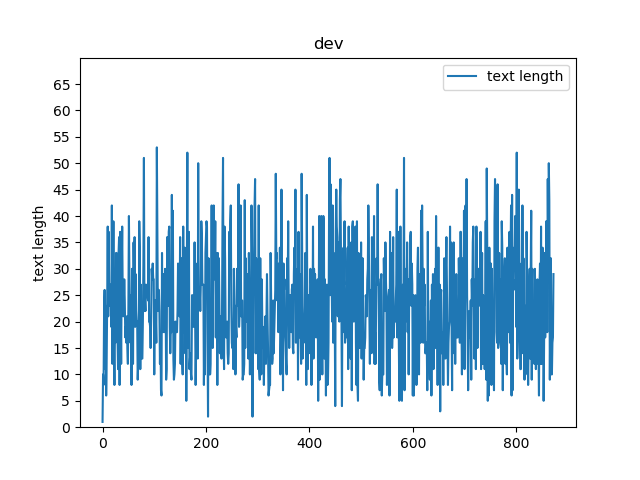

The table this chart was drawn from, first rows:
sentence	label
it 's a charming and often affecting jou…	1
unflinchingly bleak and desperate	0
allows us to hope that nolan is poised t…	1
the acting , costumes , music , cinemato…	1
it 's slow -- very , very slow .	0
although laced with humor and a few fanc…	1
a sometimes tedious film .	0
or doing last year 's taxes with your ex…	0
you do n't have to know about music to a…	1
in exactly 89 minutes , most of which pa…	0
the mesmerizing performances of the lead…	1
it takes a strange kind of laziness to w…	0
... the film suffers from a lack of humo…	0
we root for ( clara and paul ) , even li…	1
even horror fans will most likely not fi…	0
a gorgeous , high-spirited musical from …	1
the emotions are raw and will strike a n…	1
audrey tatou has a knack for picking rol…	1
... the movie is just a plain old monste…	0
in its best moments , resembles a bad hi…	0
pumpkin takes an admirable look at the h…	0
the iditarod lasts for days - this just …	0
holden caulfield did it better .	0
a delectable and intriguing thriller fil…	1
seldom has a movie so closely matched th…	1
nicks , seemingly uncertain what 's goin…	0
the action switches between past and pre…	0
it 's an offbeat treat that pokes fun at…	1
it 's a cookie-cutter movie , a cut-and-…	0
i had to look away - this was god awful …	0
thanks to scott 's charismatic roger and…	1
... designed to provide a mix of smiles …	0
a gorgeous , witty , seductive movie .	1
if the movie succeeds in instilling a wa…	0
it does n't believe in itself , it has n…	0
a sequence of ridiculous shoot - 'em - u…	0
the weight of the piece , the unerring p…	1
( w ) hile long on amiable monkeys and w…	0
as surreal as a dream and as detailed as…	1
escaping the studio , piccoli is warmly …	1
there 's ... tremendous energy from the …	1
this illuminating documentary transcends…	1
the subtle strength of `` elling '' is t…	1
holm ... embodies the character with an …	1
the title not only describes its main ch…	0
it offers little beyond the momentary jo…	0
a synthesis of cliches and absurdities t…	0
a subtle and well-crafted ( for the most…	1
has a lot of the virtues of eastwood at …	1
it 's hampered by a lifetime-channel kin…	0
it feels like an after-school special gu…	0
for the most part , director anne-sophie…	1
mr. tsai is a very original artist in hi…	1
sade is an engaging look at the controve…	1
so devoid of any kind of intelligible st…	0
a tender , heartfelt family drama .	1
... a hollow joke told by a cinematic gy…	0
the cold turkey would 've been a far bet…	0
manages to be both repulsively sadistic …	0
it 's just disappointingly superficial -…	0
... 812 more rows
